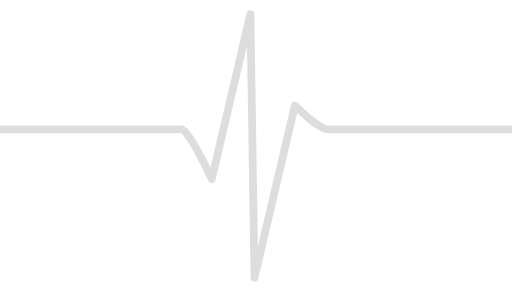
t = 0.00 s
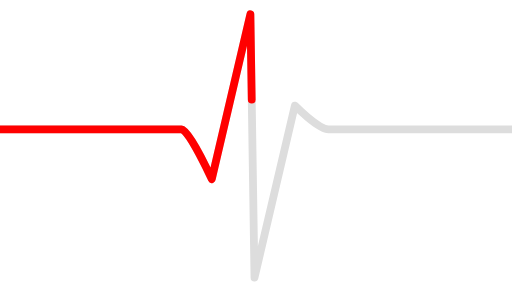
t = 0.38 s
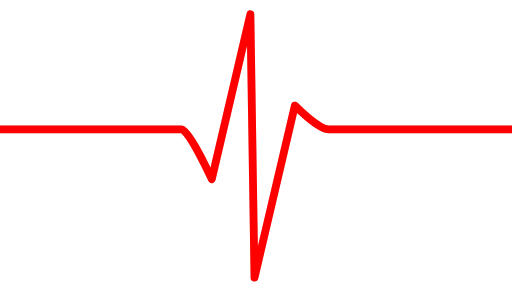
t = 0.75 s
t = 1.13 s: frame unchanged from t = 0.75 s, image omitted

The animated SVG that drew these frames (rendered in a browser with its animation timeline set to each time). Animation: 1 CSS @keyframes rule; one cycle of 1.50 s, repeats indefinitely.

<?xml version="1.0" encoding="UTF-8"?>
<svg width="395px" height="222px" viewBox="0 0 395 222" version="1.1" xmlns="http://www.w3.org/2000/svg" xmlns:xlink="http://www.w3.org/1999/xlink" preserveAspectRatio="xMinYMin meet">
    <!-- Generator: Sketch 42 (36781) - http://www.bohemiancoding.com/sketch -->
    <title>Artboard 3</title>
    <style>
      #stroke {
  stroke-dasharray: 2000;
  stroke-dashoffset: 2000;
  animation: dash 1.5s linear infinite;
}

@keyframes dash {
  to {
    stroke-dashoffset: 0;
  }
}
    </style>
    <desc>Created with Sketch.</desc>
    <defs></defs>
    <g id="Page-1" stroke="none" stroke-width="1" fill="none" fill-rule="evenodd" stroke-linecap="round" stroke-linejoin="round">
        <g id="Artboard-3" stroke-width="6">
            <path d="M-118,99.7860683 L140.154066,99.7860683 C145.596564,99.7860683 163.379964,138.203931 163.379964,138.203931 L193.184372,11 L196.328533,214.162876 L227.484712,81.4768525 C227.484712,81.4768525 245.634196,99.7860683 253.420342,99.7860683 C339.144679,99.7860683 521.798823,99.7860683 521.798823,99.7860683" id="Path-2" stroke="#DDDDDD"></path>
            <path d="M-118,99.7860683 L140.154066,99.7860683 C145.596564,99.7860683 163.379964,138.203931 163.379964,138.203931 L193.184372,11 L196.328533,214.162876 L227.484712,81.4768525 C227.484712,81.4768525 245.634196,99.7860683 253.420342,99.7860683 C339.144679,99.7860683 521.798823,99.7860683 521.798823,99.7860683" id="stroke" stroke="#FF0000"></path>
        </g>
    </g>
</svg>
